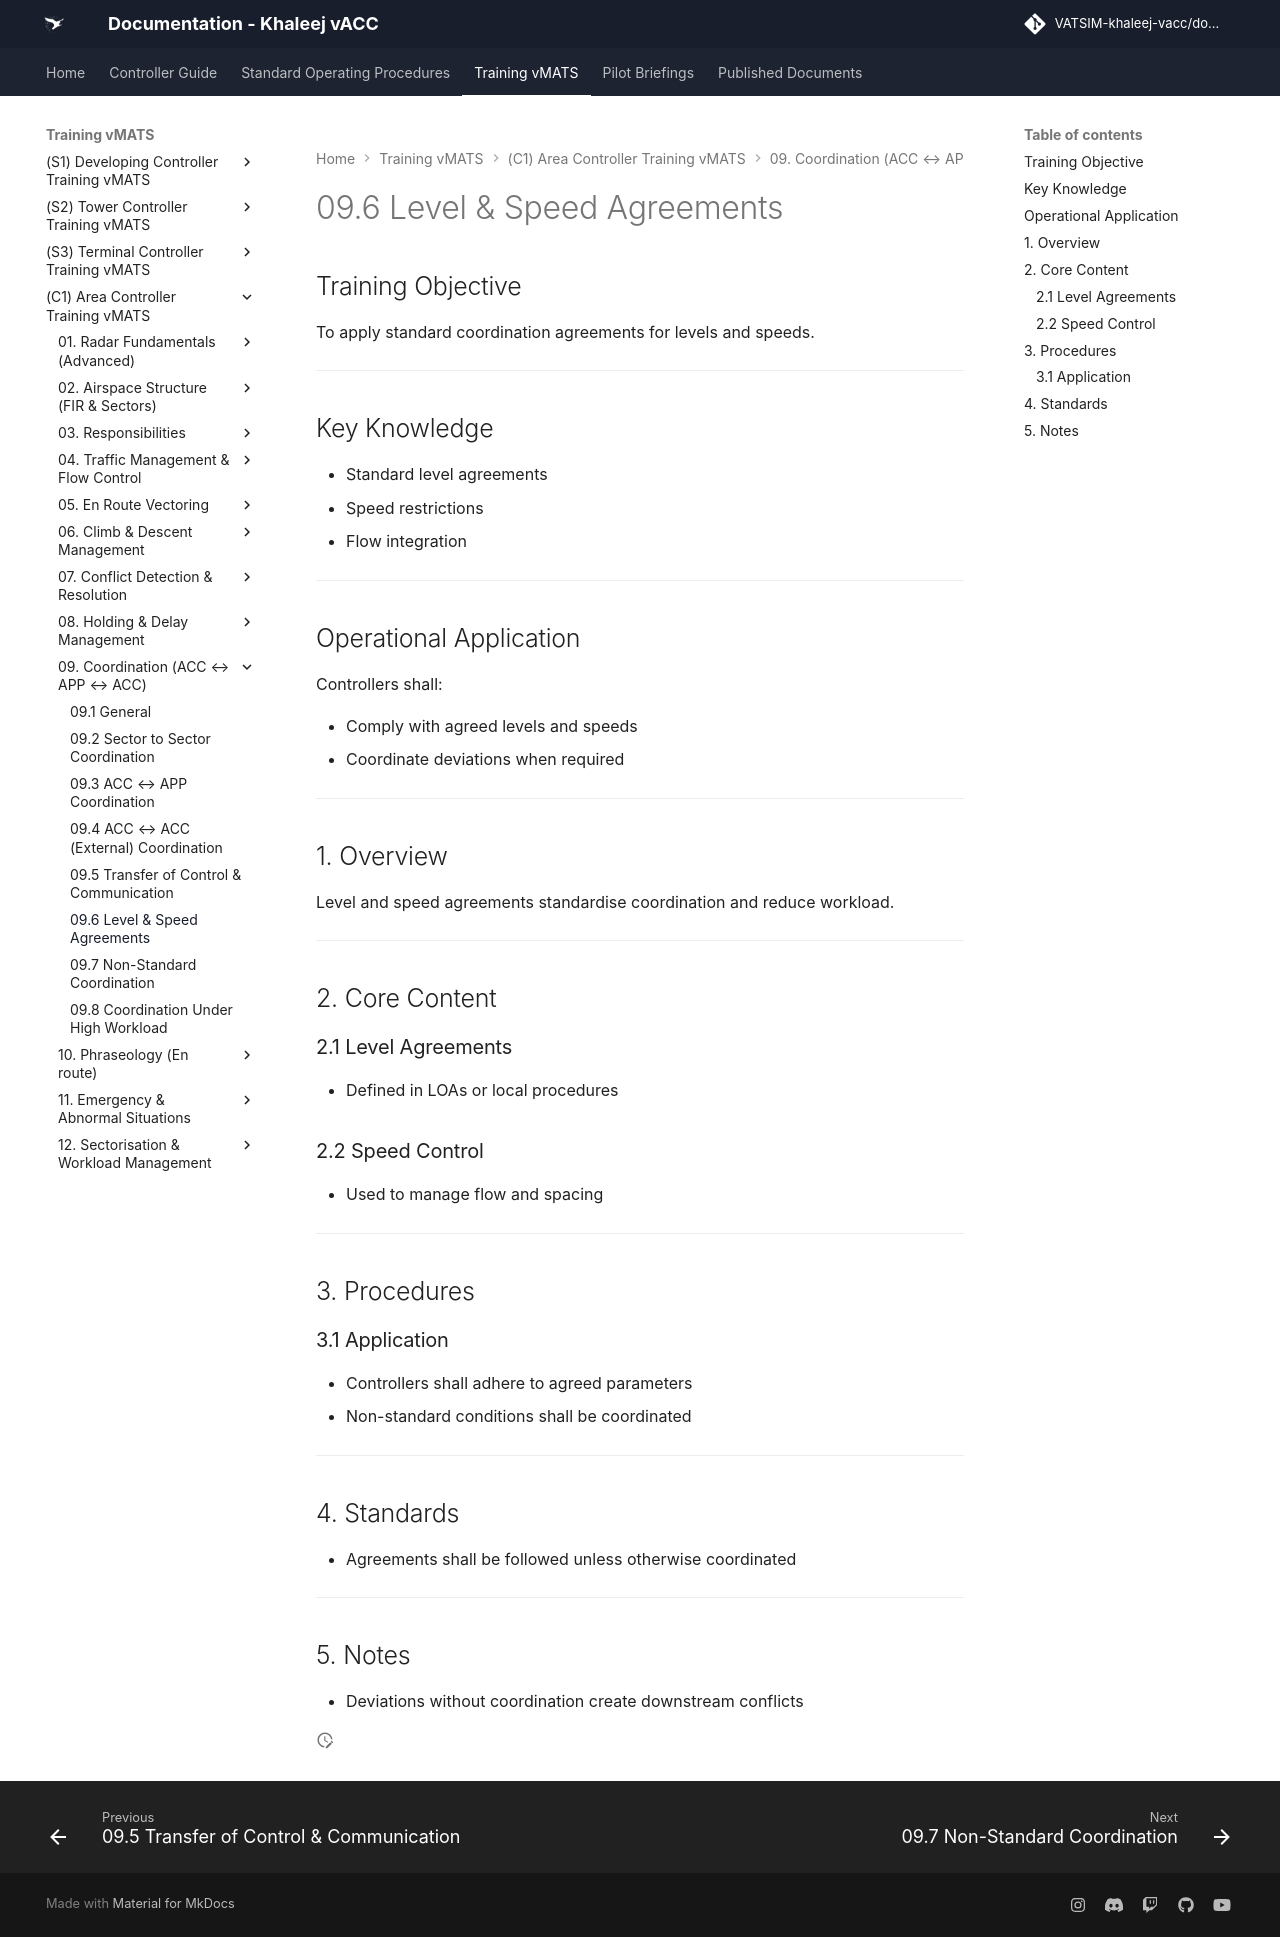

repository: khaleej-vacc/documentation-site · page: Training-vMATS/(C1)-Area-Controller-Training-vMATS/09. Coordination (ACC ↔ APP ↔ ACC)/9.6 Level & Speed Agreements/index.html · generator: mkdocs

# 09.6 Level & Speed Agreements

## Training Objective

To apply standard coordination agreements for levels and speeds.

---

## Key Knowledge

- Standard level agreements
- Speed restrictions
- Flow integration

---

## Operational Application

Controllers shall:

- Comply with agreed levels and speeds
- Coordinate deviations when required

---

## 1. Overview

Level and speed agreements standardise coordination and reduce workload.

---

## 2. Core Content

### 2.1 Level Agreements

- Defined in LOAs or local procedures

### 2.2 Speed Control

- Used to manage flow and spacing

---

## 3. Procedures

### 3.1 Application

- Controllers shall adhere to agreed parameters
- Non-standard conditions shall be coordinated

---

## 4. Standards

- Agreements shall be followed unless otherwise coordinated

---

## 5. Notes

- Deviations without coordination create downstream conflicts
